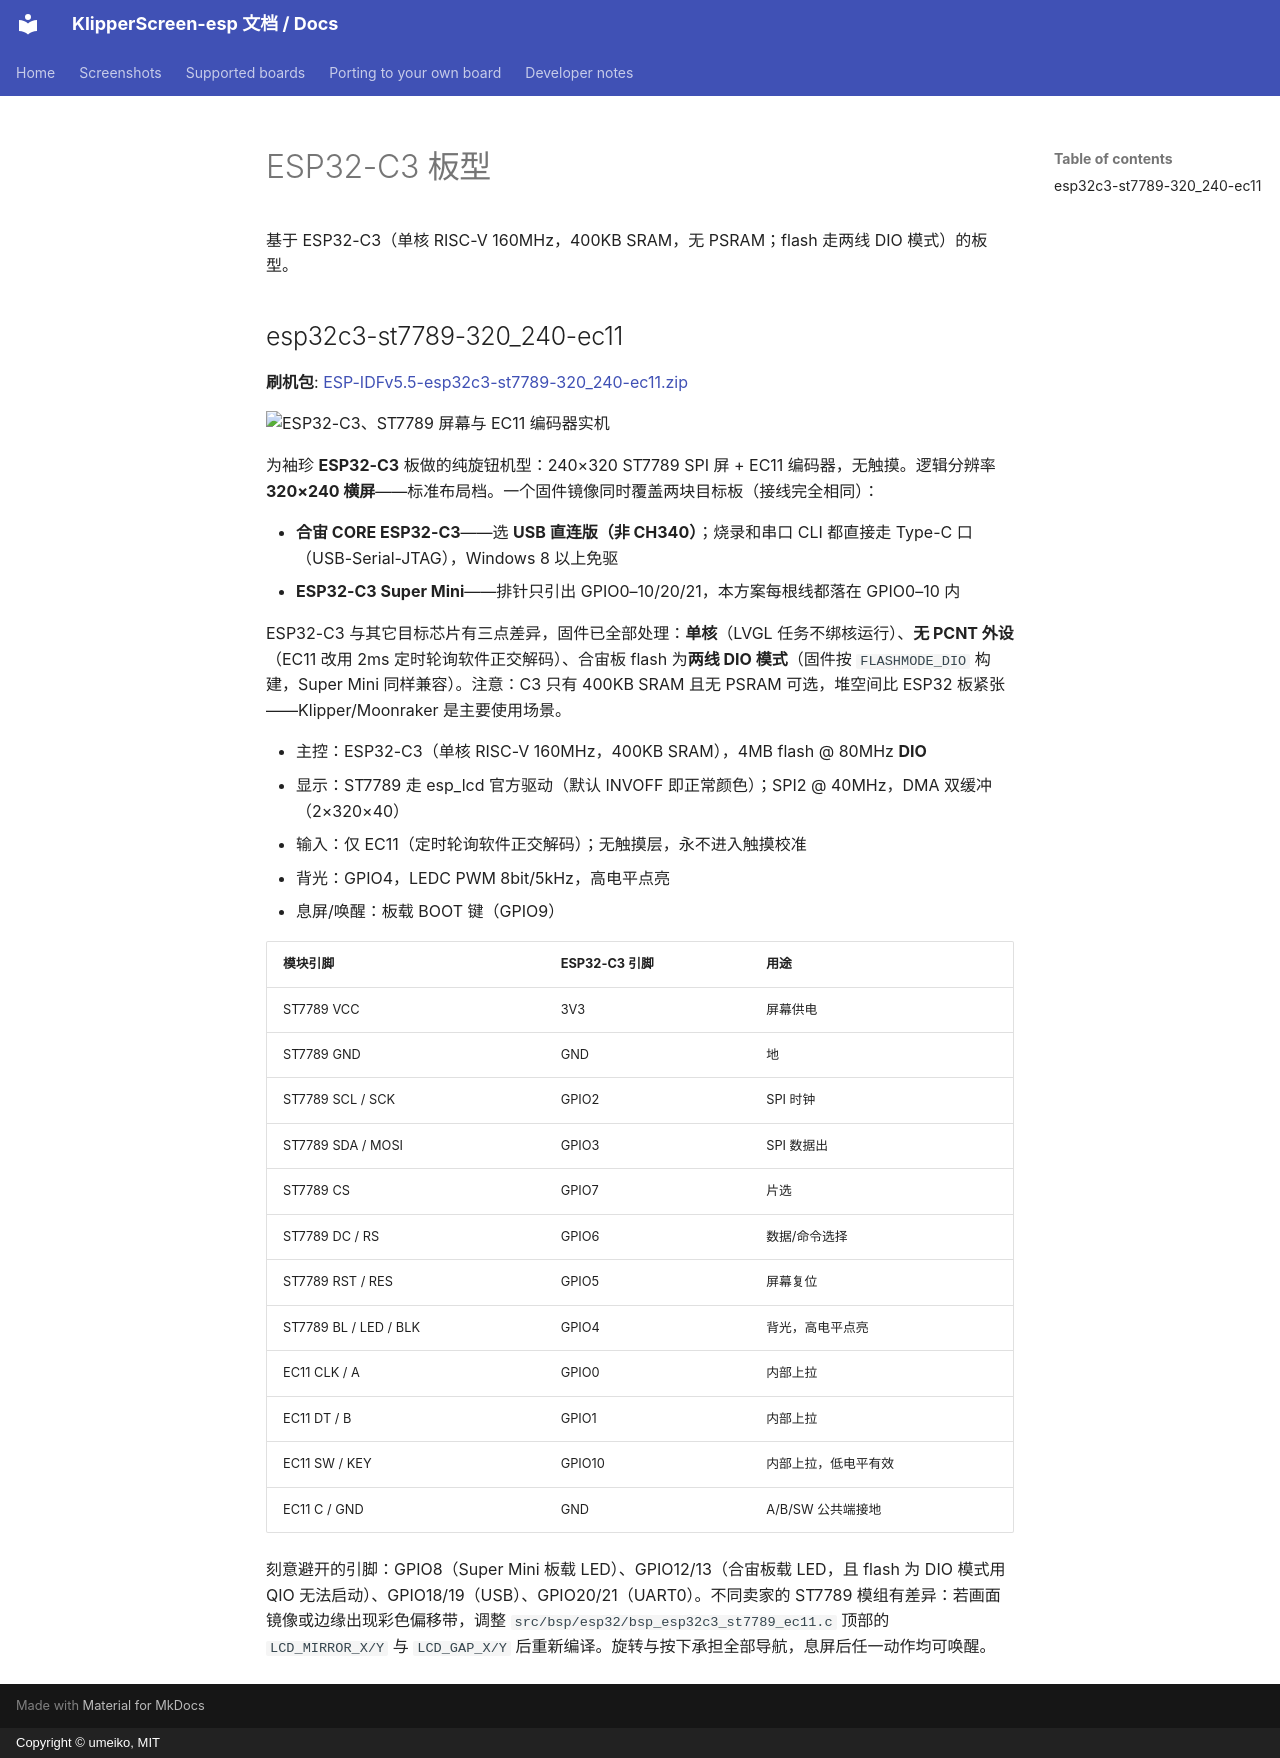

repository: umeiko/KlipperScreen-esp · page: boards/esp32c3.zh/index.html · generator: mkdocs · copyright: Copyright © umeiko, MIT

# ESP32-C3 板型

基于 ESP32-C3（单核 RISC-V 160MHz，400KB SRAM，无 PSRAM；flash 走两线 DIO 模式）的板型。

## esp32c3-st7789-320_240-ec11

**刷机包**: [ESP-IDFv5.5-esp32c3-st7789-320_240-ec11.zip](https://github.com/umeiko/KlipperScreen-esp/releases/latest/download/ESP-IDFv5.5-esp32c3-st7789-320_240-ec11.zip)

![ESP32-C3、ST7789 屏幕与 EC11 编码器实机](../screenshots/boards/esp32c3_st7789_320_240_ec11.jpg)

为袖珍 **ESP32-C3** 板做的纯旋钮机型：240×320 ST7789 SPI 屏 + EC11 编码器，无触摸。逻辑分辨率 **320×240 横屏**——标准布局档。一个固件镜像同时覆盖两块目标板（接线完全相同）：

- **合宙 CORE ESP32-C3**——选 **USB 直连版（非 CH340）**；烧录和串口 CLI 都直接走 Type-C 口（USB-Serial-JTAG），Windows 8 以上免驱
- **ESP32-C3 Super Mini**——排针只引出 GPIO0–10/20/21，本方案每根线都落在 GPIO0–10 内

ESP32-C3 与其它目标芯片有三点差异，固件已全部处理：**单核**（LVGL 任务不绑核运行）、**无 PCNT 外设**（EC11 改用 2ms 定时轮询软件正交解码）、合宙板 flash 为**两线 DIO 模式**（固件按 `FLASHMODE_DIO` 构建，Super Mini 同样兼容）。注意：C3 只有 400KB SRAM 且无 PSRAM 可选，堆空间比 ESP32 板紧张——Klipper/Moonraker 是主要使用场景。

- 主控：ESP32-C3（单核 RISC-V 160MHz，400KB SRAM），4MB flash @ 80MHz **DIO**
- 显示：ST7789 走 esp_lcd 官方驱动（默认 INVOFF 即正常颜色）；SPI2 @ 40MHz，DMA 双缓冲（2×320×40）
- 输入：仅 EC11（定时轮询软件正交解码）；无触摸层，永不进入触摸校准
- 背光：GPIO4，LEDC PWM 8bit/5kHz，高电平点亮
- 息屏/唤醒：板载 BOOT 键（GPIO9）

| 模块引脚 | ESP32-C3 引脚 | 用途 |
|---|---|---|
| ST7789 VCC | 3V3 | 屏幕供电 |
| ST7789 GND | GND | 地 |
| ST7789 SCL / SCK | GPIO2 | SPI 时钟 |
| ST7789 SDA / MOSI | GPIO3 | SPI 数据出 |
| ST7789 CS | GPIO7 | 片选 |
| ST7789 DC / RS | GPIO6 | 数据/命令选择 |
| ST7789 RST / RES | GPIO5 | 屏幕复位 |
| ST7789 BL / LED / BLK | GPIO4 | 背光，高电平点亮 |
| EC11 CLK / A | GPIO0 | 内部上拉 |
| EC11 DT / B | GPIO1 | 内部上拉 |
| EC11 SW / KEY | GPIO10 | 内部上拉，低电平有效 |
| EC11 C / GND | GND | A/B/SW 公共端接地 |

刻意避开的引脚：GPIO8（Super Mini 板载 LED）、GPIO12/13（合宙板载 LED，且 flash 为 DIO 模式用 QIO 无法启动）、GPIO18/19（USB）、GPIO20/21（UART0）。不同卖家的 ST7789 模组有差异：若画面镜像或边缘出现彩色偏移带，调整 `src/bsp/esp32/bsp_esp32c3_st7789_ec11.c` 顶部的 `LCD_MIRROR_X/Y` 与 `LCD_GAP_X/Y` 后重新编译。旋转与按下承担全部导航，息屏后任一动作均可唤醒。
